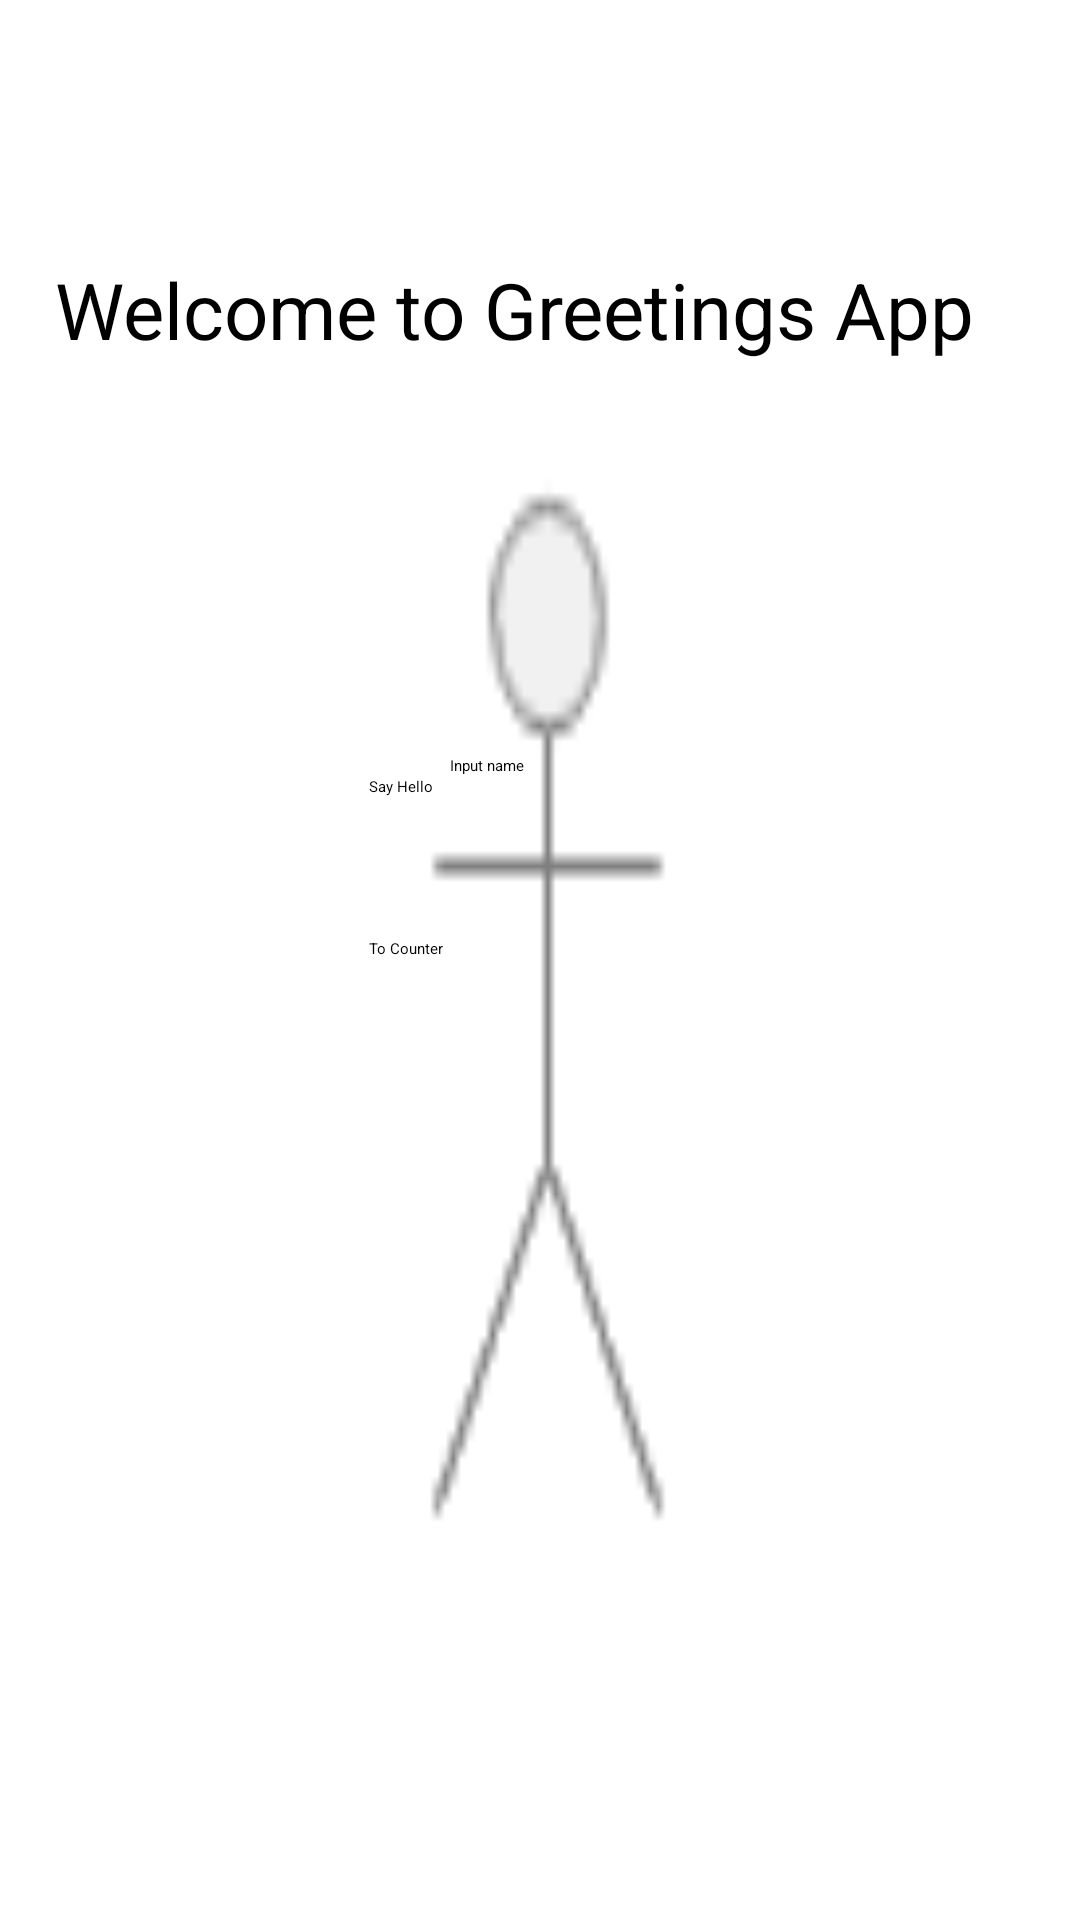

Reconstruct the res/layout file that produces this screen, plus the resources it refers to.
<!-- AndroidManifest.xml: application theme Theme.HelloWorld -->
<!-- res/layout/activity_main.xml -->
<?xml version="1.0" encoding="utf-8"?>
<androidx.constraintlayout.widget.ConstraintLayout xmlns:android="http://schemas.android.com/apk/res/android"
    xmlns:app="http://schemas.android.com/apk/res-auto"
    xmlns:tools="http://schemas.android.com/tools"
    android:id="@+id/main"
    android:layout_width="match_parent"
    android:layout_height="match_parent"
    tools:context=".MainActivity"
    android:background="@drawable/uml_users_symbol">


    
    
    
    
    
    

    <TextView
        android:id="@+id/textView"
        android:layout_width="323dp"
        android:layout_height="166dp"
        android:text="Welcome to Greetings App"
        android:textSize="26sp"
        app:layout_constraintBottom_toBottomOf="parent"
        app:layout_constraintEnd_toEndOf="parent"
        app:layout_constraintHorizontal_bias="0.494"
        app:layout_constraintStart_toStartOf="parent"
        app:layout_constraintTop_toTopOf="parent"
        app:layout_constraintVertical_bias="0.181" />

    <EditText
        android:id="@+id/inputName"
        android:layout_width="wrap_content"
        android:layout_height="wrap_content"
        android:ems="10"
        android:hint="Input name"
        android:inputType="text"
        tools:layout_editor_absoluteX="100dp"
        tools:layout_editor_absoluteY="311dp"
        app:layout_constraintEnd_toEndOf="parent"
        app:layout_constraintStart_toStartOf="parent"
        app:layout_constraintTop_toBottomOf="@+id/textView"
        />

    <Button
        android:id="@+id/btnSayHello"
        android:layout_width="114dp"
        android:layout_height="54dp"
        android:text="Say Hello"
        tools:layout_editor_absoluteX="148dp"
        tools:layout_editor_absoluteY="379dp"
        app:layout_constraintEnd_toEndOf="parent"
        app:layout_constraintStart_toStartOf="parent"
        app:layout_constraintTop_toBottomOf="@+id/inputName"/>

    <Button
        android:id="@+id/btnToCounter"
        android:layout_width="114dp"
        android:layout_height="54dp"
        android:text="To Counter"
        tools:layout_editor_absoluteX="148dp"
        tools:layout_editor_absoluteY="379dp"
        app:layout_constraintEnd_toEndOf="parent"
        app:layout_constraintStart_toStartOf="parent"
        app:layout_constraintTop_toBottomOf="@+id/btnSayHello"/>
    
</androidx.constraintlayout.widget.ConstraintLayout>
<!-- resources referenced by this layout -->
<resources>
  <!-- drawable uml_users_symbol: png bitmap (drawable, 605 bytes) -->
</resources>
